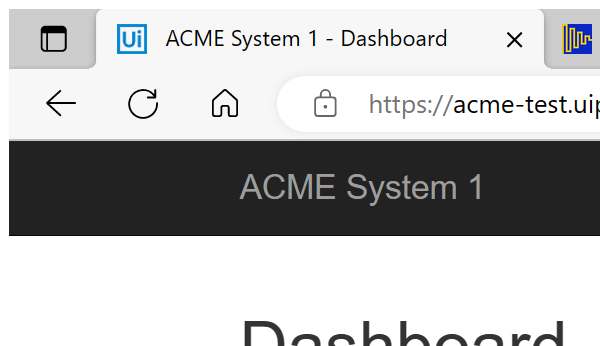
Task: Robotic Enterprise Framework
Workflow: System1_Close

Step 1: Attach Browser 'msedge.exe ACME' in window 'ACME System 1 -*' (msedge.exe)

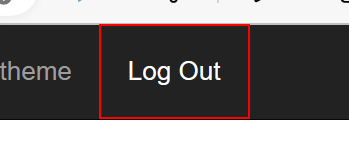
Step 2: click on the link 'Log Out'

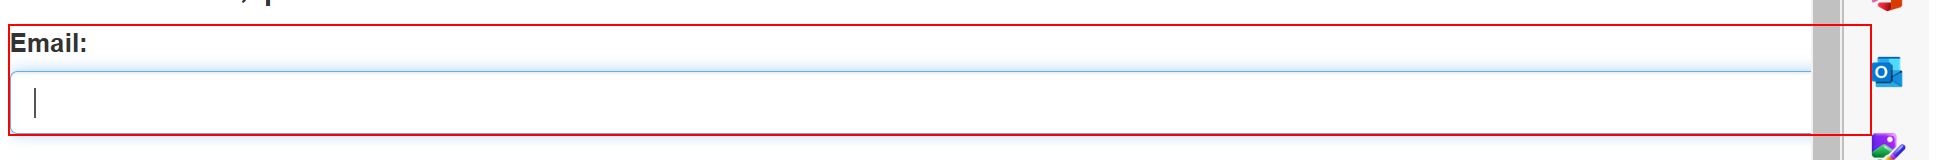
Step 3: find the element
